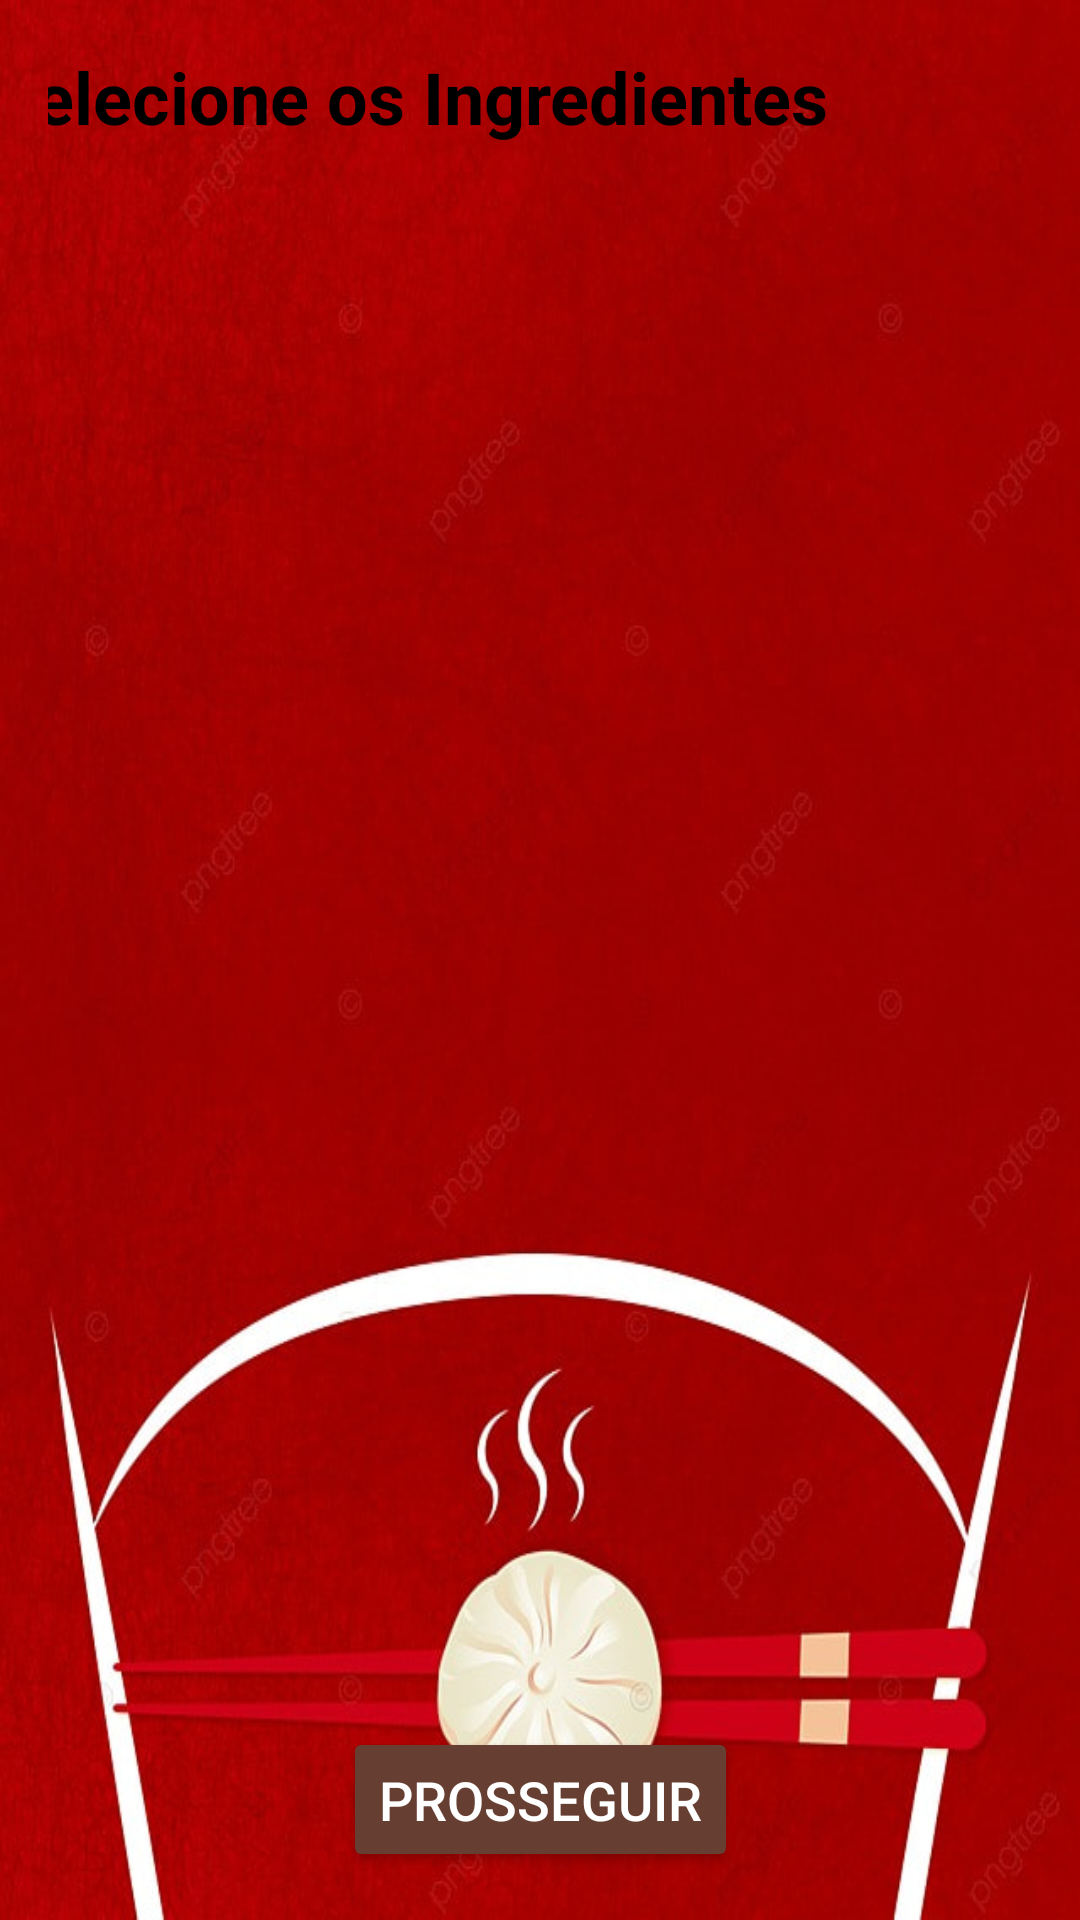

Write the Android layout XML for this screen, with the resource values it uses.
<!-- AndroidManifest.xml: application theme Theme.ReceitasMalucas -->
<!-- res/layout/activity_main.xml -->
<?xml version="1.0" encoding="utf-8"?>
<androidx.constraintlayout.widget.ConstraintLayout xmlns:android="http://schemas.android.com/apk/res/android"
    xmlns:app="http://schemas.android.com/apk/res-auto"
    android:layout_width="match_parent"
    android:layout_height="match_parent"
    android:background="@drawable/tela"
    android:padding="16dp">

    <TextView
        android:id="@+id/titleTextView"
        android:layout_width="367dp"
        android:layout_height="35dp"
        android:text="@string/select_ingredients"
        android:textColor="@color/black"
        android:textSize="24sp"
        android:textStyle="bold"
        app:layout_constraintEnd_toEndOf="parent"
        app:layout_constraintStart_toStartOf="parent"
        app:layout_constraintTop_toTopOf="parent" />

    <GridLayout
        android:id="@+id/ingredientsGrid"
        android:layout_width="0dp"
        android:layout_height="wrap_content"
        android:layout_marginBottom="16dp"
        android:layout_margin="30dp"
        android:textColor="@color/black"
        android:columnCount="2"
        app:layout_constraintBottom_toTopOf="@id/generateRecipeButton"
        app:layout_constraintEnd_toEndOf="parent"
        app:layout_constraintStart_toStartOf="parent"
        app:layout_constraintTop_toBottomOf="@id/titleTextView"
        app:layout_constraintHorizontal_bias="0.9"
        app:layout_constraintVertical_bias="0.5" ></GridLayout>

    <Button
        android:id="@+id/generateRecipeButton"
        android:layout_width="wrap_content"
        android:layout_height="wrap_content"
        android:backgroundTint="@color/marrom1"
        android:padding="12dp"
        android:text="@string/proceed"
        android:textColor="@android:color/white"
        android:textSize="18sp"
        android:contentDescription="@string/proceed"
        app:layout_constraintBottom_toBottomOf="parent"
        app:layout_constraintEnd_toEndOf="parent"
        app:layout_constraintStart_toStartOf="parent" />
</androidx.constraintlayout.widget.ConstraintLayout>
<!-- resources referenced by this layout -->
<resources>
  <color name="black">#FF000000</color>
  <color name="marrom1">#663E32</color>
  <!-- drawable tela: jpg bitmap (drawable, 80823 bytes) -->
  <string name="proceed">Prosseguir</string>
  <string name="select_ingredients">Selecione os Ingredientes</string>
  <style name="Theme.ReceitasMalucas" parent="Theme.MaterialComponents.DayNight.DarkActionBar">
          
          <item name="colorPrimary">@color/purple_500</item>
          <item name="colorPrimaryVariant">@color/purple_700</item>
          <item name="colorOnPrimary">@color/white</item>
          
          <item name="colorSecondary">@color/teal_200</item>
          <item name="colorSecondaryVariant">@color/teal_700</item>
          <item name="colorOnSecondary">@color/black</item>
          
          <item name="android:statusBarColor">?attr/colorPrimaryVariant</item>
          
      </style>
  <color name="purple_500">#FF6200EE</color>
  <color name="purple_700">#FF3700B3</color>
  <color name="white">#FFFFFFFF</color>
  <color name="teal_200">#FF03DAC5</color>
  <color name="teal_700">#FF018786</color>
</resources>
